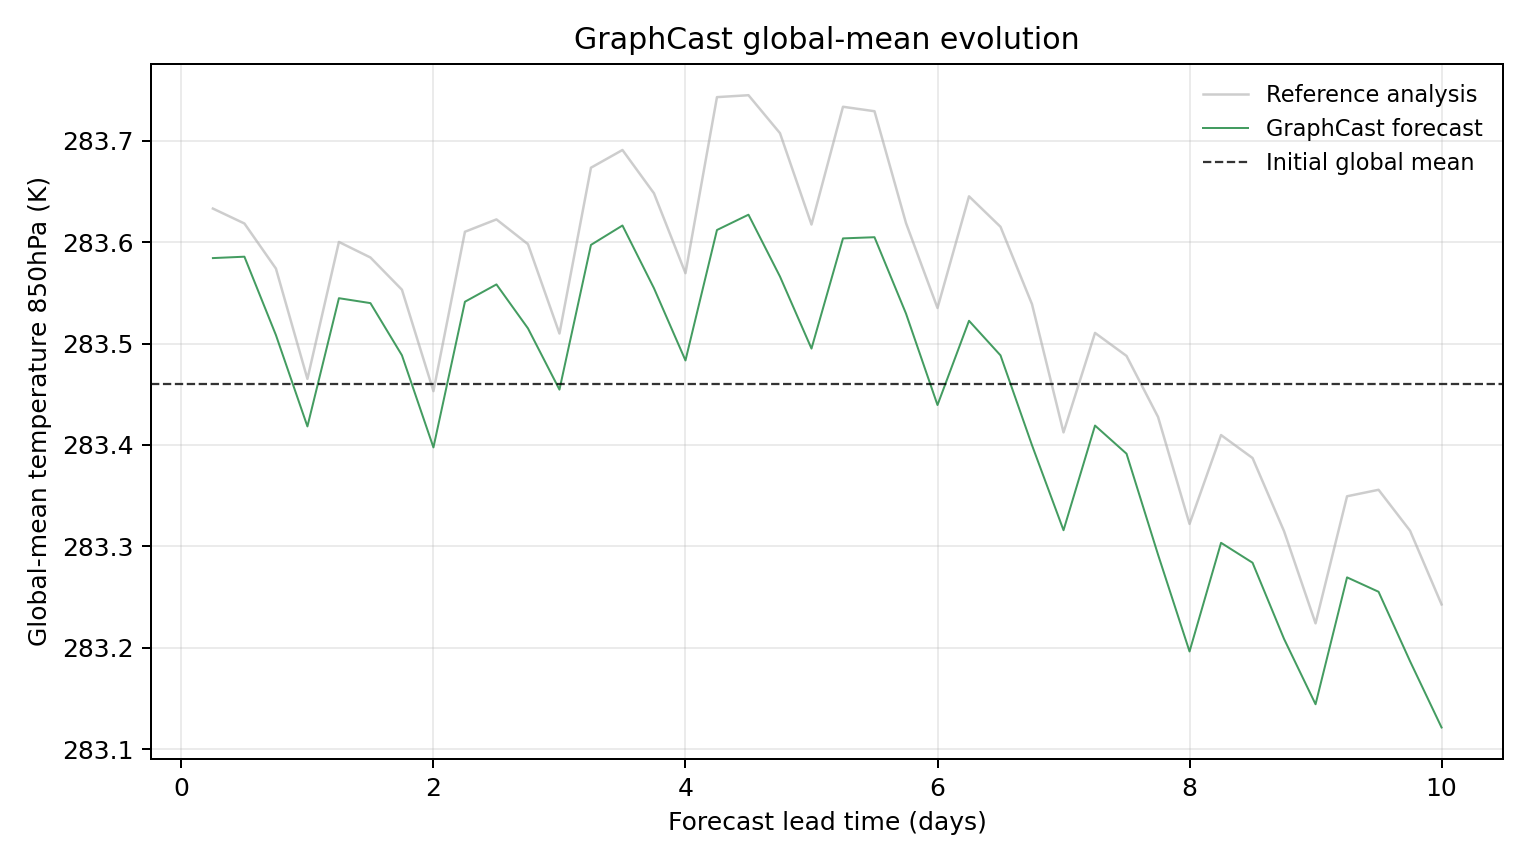

Source data for this figure (header and first rows):
model, scenario, init_time, step, lead_hours, lead_day, global_mean_k, global_mean_anomaly_k, reference_global_mean_k, reference_global_mean_anomaly_k, initial_global_mean_k, metric_id, metric_variable, metric_level_hpa, reference
GraphCast, , 2023-08-01T06:00, 1, 6.0, 0.25, 283.6, 0.1241, 283.6, 0.1729, 283.5, temperature_850hPa, temperature, 850, ground_truth
GraphCast, , 2023-08-01T06:00, 2, 12.0, 0.5, 283.6, 0.1254, 283.6, 0.1581, 283.5, temperature_850hPa, temperature, 850, ground_truth
GraphCast, , 2023-08-01T06:00, 3, 18.0, 0.75, 283.5, 0.04822, 283.6, 0.1137, 283.5, temperature_850hPa, temperature, 850, ground_truth
GraphCast, , 2023-08-01T06:00, 4, 24.0, 1.0, 283.4, -0.04181, 283.5, 0.005035, 283.5, temperature_850hPa, temperature, 850, ground_truth
GraphCast, , 2023-08-01T06:00, 5, 30.0, 1.25, 283.5, 0.08453, 283.6, 0.14, 283.5, temperature_850hPa, temperature, 850, ground_truth
GraphCast, , 2023-08-01T06:00, 6, 36.0, 1.5, 283.5, 0.07968, 283.6, 0.1246, 283.5, temperature_850hPa, temperature, 850, ground_truth
GraphCast, , 2023-08-01T06:00, 7, 42.0, 1.75, 283.5, 0.02826, 283.6, 0.0929, 283.5, temperature_850hPa, temperature, 850, ground_truth
GraphCast, , 2023-08-01T06:00, 8, 48.0, 2.0, 283.4, -0.0625, 283.5, -0.00705, 283.5, temperature_850hPa, temperature, 850, ground_truth
GraphCast, , 2023-08-01T06:00, 9, 54.0, 2.25, 283.5, 0.08105, 283.6, 0.15, 283.5, temperature_850hPa, temperature, 850, ground_truth
GraphCast, , 2023-08-01T06:00, 10, 60.0, 2.5, 283.6, 0.09811, 283.6, 0.1622, 283.5, temperature_850hPa, temperature, 850, ground_truth
GraphCast, , 2023-08-01T06:00, 11, 66.0, 2.75, 283.5, 0.05484, 283.6, 0.1378, 283.5, temperature_850hPa, temperature, 850, ground_truth
GraphCast, , 2023-08-01T06:00, 12, 72.0, 3.0, 283.5, -0.005554, 283.5, 0.04974, 283.5, temperature_850hPa, temperature, 850, ground_truth
GraphCast, , 2023-08-01T06:00, 13, 78.0, 3.25, 283.6, 0.1371, 283.7, 0.2131, 283.5, temperature_850hPa, temperature, 850, ground_truth
GraphCast, , 2023-08-01T06:00, 14, 84.0, 3.5, 283.6, 0.1562, 283.7, 0.2306, 283.5, temperature_850hPa, temperature, 850, ground_truth
GraphCast, , 2023-08-01T06:00, 15, 90.0, 3.75, 283.6, 0.09436, 283.6, 0.1879, 283.5, temperature_850hPa, temperature, 850, ground_truth
GraphCast, , 2023-08-01T06:00, 16, 96.0, 4.0, 283.5, 0.02319, 283.6, 0.1092, 283.5, temperature_850hPa, temperature, 850, ground_truth
GraphCast, , 2023-08-01T06:00, 17, 102.0, 4.25, 283.6, 0.1517, 283.7, 0.2827, 283.5, temperature_850hPa, temperature, 850, ground_truth
GraphCast, , 2023-08-01T06:00, 18, 108.0, 4.5, 283.6, 0.1668, 283.7, 0.2845, 283.5, temperature_850hPa, temperature, 850, ground_truth
GraphCast, , 2023-08-01T06:00, 19, 114.0, 4.75, 283.6, 0.1059, 283.7, 0.2472, 283.5, temperature_850hPa, temperature, 850, ground_truth
GraphCast, , 2023-08-01T06:00, 20, 120.0, 5.0, 283.5, 0.03488, 283.6, 0.1571, 283.5, temperature_850hPa, temperature, 850, ground_truth
GraphCast, , 2023-08-01T06:00, 21, 126.0, 5.25, 283.6, 0.1435, 283.7, 0.2732, 283.5, temperature_850hPa, temperature, 850, ground_truth
GraphCast, , 2023-08-01T06:00, 22, 132.0, 5.5, 283.6, 0.1446, 283.7, 0.2688, 283.5, temperature_850hPa, temperature, 850, ground_truth
GraphCast, , 2023-08-01T06:00, 23, 138.0, 5.75, 283.5, 0.0694, 283.6, 0.1586, 283.5, temperature_850hPa, temperature, 850, ground_truth
GraphCast, , 2023-08-01T06:00, 24, 144.0, 6.0, 283.4, -0.02072, 283.5, 0.07489, 283.5, temperature_850hPa, temperature, 850, ground_truth
GraphCast, , 2023-08-01T06:00, 25, 150.0, 6.25, 283.5, 0.06229, 283.6, 0.1849, 283.5, temperature_850hPa, temperature, 850, ground_truth
GraphCast, , 2023-08-01T06:00, 26, 156.0, 6.5, 283.5, 0.0282, 283.6, 0.1549, 283.5, temperature_850hPa, temperature, 850, ground_truth
GraphCast, , 2023-08-01T06:00, 27, 162.0, 6.75, 283.4, -0.06036, 283.5, 0.07861, 283.5, temperature_850hPa, temperature, 850, ground_truth
GraphCast, , 2023-08-01T06:00, 28, 168.0, 7.0, 283.3, -0.1441, 283.4, -0.04767, 283.5, temperature_850hPa, temperature, 850, ground_truth
GraphCast, , 2023-08-01T06:00, 29, 174.0, 7.25, 283.4, -0.04095, 283.5, 0.05032, 283.5, temperature_850hPa, temperature, 850, ground_truth
GraphCast, , 2023-08-01T06:00, 30, 180.0, 7.5, 283.4, -0.0687, 283.5, 0.02765, 283.5, temperature_850hPa, temperature, 850, ground_truth
GraphCast, , 2023-08-01T06:00, 31, 186.0, 7.75, 283.3, -0.1681, 283.4, -0.03244, 283.5, temperature_850hPa, temperature, 850, ground_truth
GraphCast, , 2023-08-01T06:00, 32, 192.0, 8.0, 283.2, -0.2636, 283.3, -0.1379, 283.5, temperature_850hPa, temperature, 850, ground_truth
GraphCast, , 2023-08-01T06:00, 33, 198.0, 8.25, 283.3, -0.1565, 283.4, -0.05032, 283.5, temperature_850hPa, temperature, 850, ground_truth
GraphCast, , 2023-08-01T06:00, 34, 204.0, 8.5, 283.3, -0.1761, 283.4, -0.07294, 283.5, temperature_850hPa, temperature, 850, ground_truth
GraphCast, , 2023-08-01T06:00, 35, 210.0, 8.75, 283.2, -0.2512, 283.3, -0.1451, 283.5, temperature_850hPa, temperature, 850, ground_truth
GraphCast, , 2023-08-01T06:00, 36, 216.0, 9.0, 283.1, -0.3156, 283.2, -0.2359, 283.5, temperature_850hPa, temperature, 850, ground_truth
GraphCast, , 2023-08-01T06:00, 37, 222.0, 9.25, 283.3, -0.1906, 283.3, -0.1107, 283.5, temperature_850hPa, temperature, 850, ground_truth
GraphCast, , 2023-08-01T06:00, 38, 228.0, 9.5, 283.3, -0.2047, 283.4, -0.1042, 283.5, temperature_850hPa, temperature, 850, ground_truth
GraphCast, , 2023-08-01T06:00, 39, 234.0, 9.75, 283.2, -0.2732, 283.3, -0.1446, 283.5, temperature_850hPa, temperature, 850, ground_truth
GraphCast, , 2023-08-01T06:00, 40, 240.0, 10.0, 283.1, -0.3385, 283.2, -0.2172, 283.5, temperature_850hPa, temperature, 850, ground_truth
